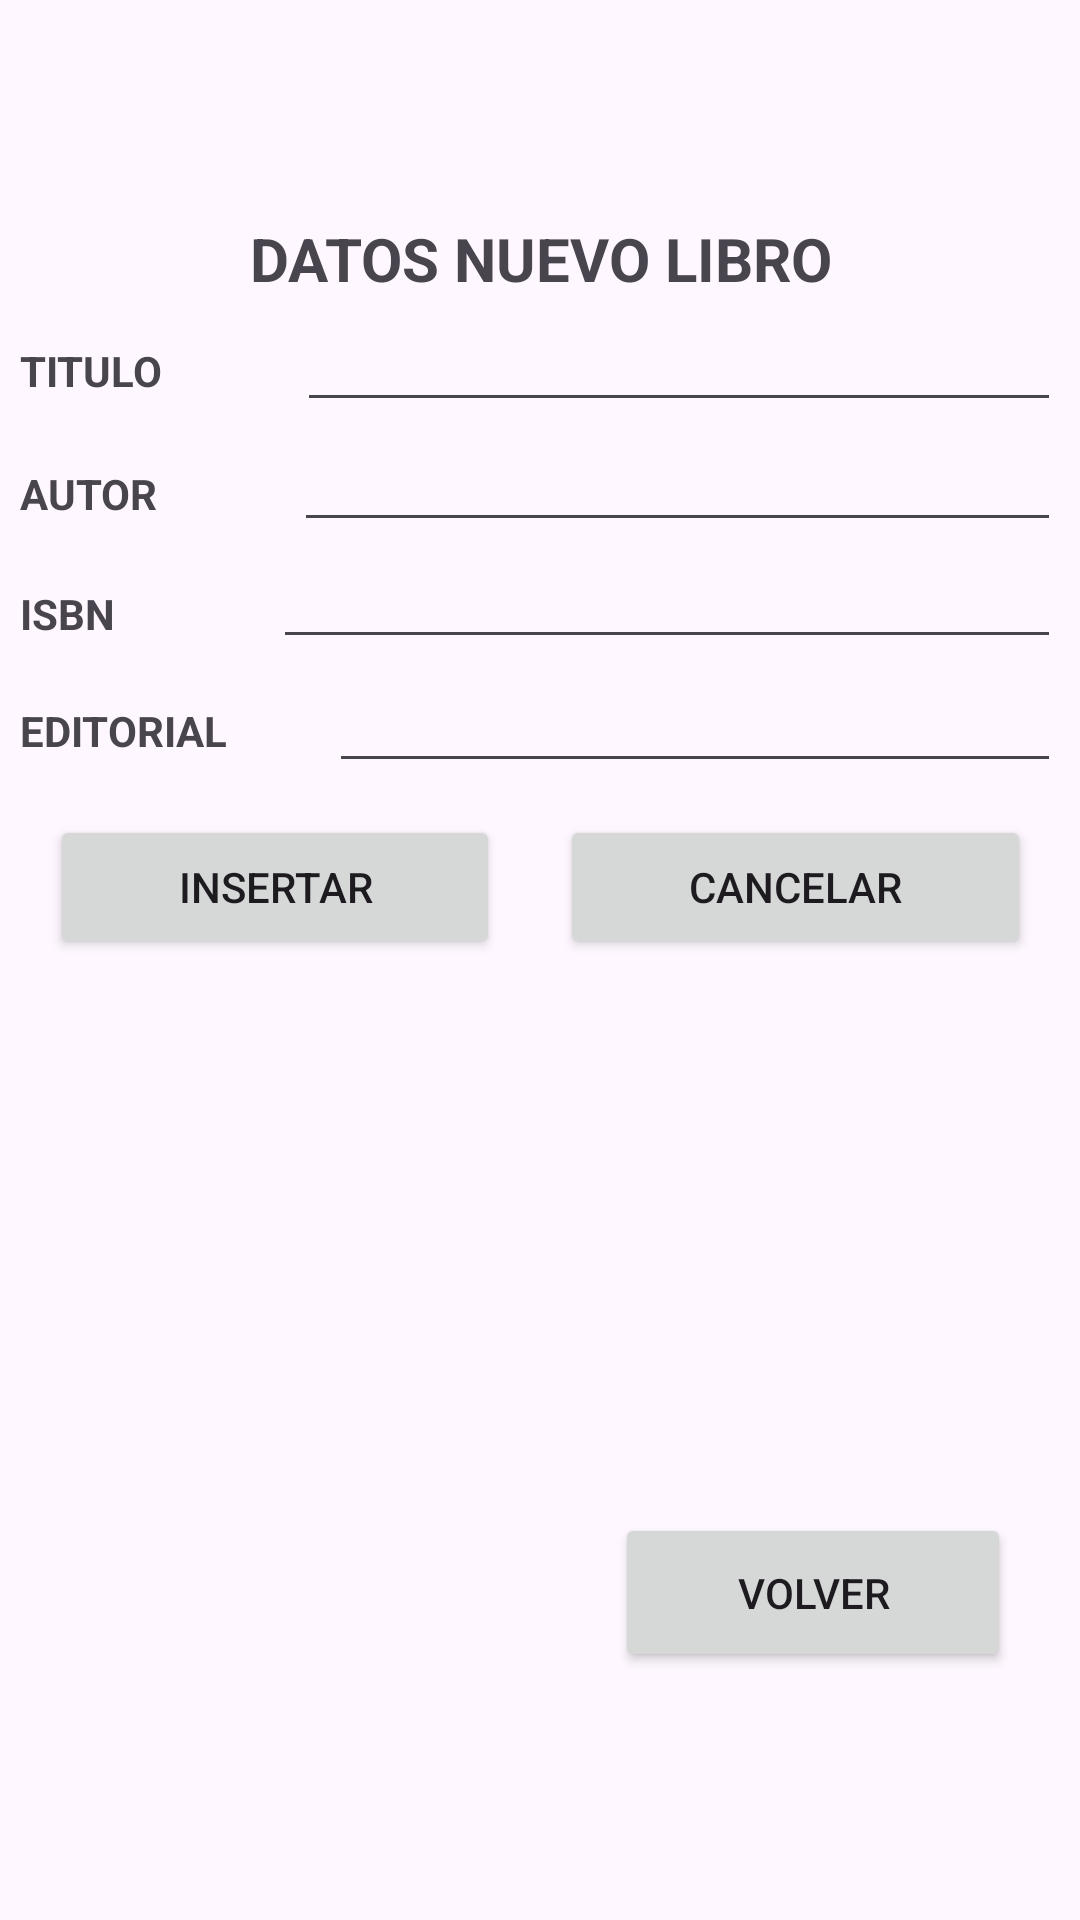

The Android layout XML behind this screen, and the referenced resources:
<!-- AndroidManifest.xml: application theme Theme.Recu_android -->
<!-- res/layout/activity_new_libro.xml -->
<?xml version="1.0" encoding="utf-8"?>
<androidx.constraintlayout.widget.ConstraintLayout xmlns:android="http://schemas.android.com/apk/res/android"
    xmlns:app="http://schemas.android.com/apk/res-auto"
    xmlns:tools="http://schemas.android.com/tools"
    android:layout_width="match_parent"
    android:layout_height="match_parent"
    tools:context=".NewLibro">

    <LinearLayout
        android:id="@+id/linearLayout3"
        android:layout_width="347dp"
        android:layout_height="390dp"
        android:orientation="vertical"
        app:layout_constraintBottom_toBottomOf="parent"
        app:layout_constraintEnd_toEndOf="parent"
        app:layout_constraintStart_toStartOf="parent"
        app:layout_constraintTop_toTopOf="parent"
        app:layout_constraintVertical_bias="0.29">

        <TextView
            android:layout_width="match_parent"
            android:layout_height="wrap_content"
            android:text="@string/DATOS_NUEVO_LIBRO"
            android:textAlignment="center"
            android:textSize="20sp"
            android:textStyle="bold" />

        <LinearLayout
            android:layout_width="match_parent"
            android:layout_height="41dp"
            android:orientation="horizontal">

            <TextView
                android:id="@+id/textView4"
                android:layout_width="wrap_content"
                android:layout_height="wrap_content"
                android:layout_weight="1"
                android:text="@string/titulo"
                android:textStyle="bold" />

            <EditText
                android:id="@+id/titulo"
                android:layout_width="wrap_content"
                android:layout_height="wrap_content"
                android:layout_weight="1"
                android:ems="10" />
        </LinearLayout>

        <LinearLayout
            android:layout_width="match_parent"
            android:layout_height="40dp"
            android:orientation="horizontal">

            <TextView
                android:id="@+id/textView5"
                android:layout_width="wrap_content"
                android:layout_height="wrap_content"
                android:layout_weight="1"
                android:text="@string/AUTOR"
                android:textStyle="bold" />

            <EditText
                android:id="@+id/autor"
                android:layout_width="wrap_content"
                android:layout_height="wrap_content"
                android:layout_weight="1"
                android:ems="10" />
        </LinearLayout>

        <LinearLayout
            android:layout_width="match_parent"
            android:layout_height="39dp"
            android:orientation="horizontal">

            <TextView
                android:id="@+id/textView6"
                android:layout_width="wrap_content"
                android:layout_height="wrap_content"
                android:layout_weight="1"
                android:text="@string/ISBN"
                android:textStyle="bold" />

            <EditText
                android:id="@+id/isbn"
                android:layout_width="wrap_content"
                android:layout_height="wrap_content"
                android:layout_weight="1"
                android:ems="10"/>
        </LinearLayout>

        <LinearLayout
            android:layout_width="match_parent"
            android:layout_height="42dp"
            android:orientation="horizontal">

            <TextView
                android:id="@+id/textView7"
                android:layout_width="wrap_content"
                android:layout_height="wrap_content"
                android:layout_weight="1"
                android:text="@string/EDITORIAL"
                android:textStyle="bold" />

            <EditText
                android:id="@+id/editorial"
                android:layout_width="wrap_content"
                android:layout_height="wrap_content"
                android:layout_weight="1"
                android:ems="10" />
        </LinearLayout>

        <LinearLayout
            android:layout_width="match_parent"
            android:layout_height="match_parent"
            android:orientation="horizontal">

            <Button
                android:id="@+id/btnInsertar"
                android:layout_width="wrap_content"
                android:layout_height="wrap_content"
                android:layout_margin="10sp"
                android:layout_weight="1"
                android:text="@string/INSERTAR" />

            <Button
                android:id="@+id/btnCancelar"
                android:layout_width="wrap_content"
                android:layout_height="wrap_content"
                android:layout_margin="10sp"
                android:layout_weight="1"
                android:text="@string/cancelar" />
        </LinearLayout>
    </LinearLayout>

    <Button
        android:id="@+id/btnVolverInsert"
        android:layout_width="132dp"
        android:layout_height="53dp"
        android:text="@string/volver"
        app:layout_constraintBottom_toBottomOf="parent"
        app:layout_constraintEnd_toEndOf="parent"
        app:layout_constraintHorizontal_bias="0.899"
        app:layout_constraintStart_toStartOf="parent"
        app:layout_constraintTop_toBottomOf="@+id/linearLayout3"
        app:layout_constraintVertical_bias="0.335" />
</androidx.constraintlayout.widget.ConstraintLayout>
<!-- resources referenced by this layout -->
<resources>
  <string name="AUTOR">AUTOR</string>
  <string name="DATOS_NUEVO_LIBRO">DATOS NUEVO LIBRO</string>
  <string name="EDITORIAL">EDITORIAL</string>
  <string name="INSERTAR">INSERTAR</string>
  <string name="ISBN">ISBN</string>
  <string name="cancelar">cancelar</string>noticias_pais
  <string name="titulo">TITULO</string>
  <string name="volver">volver</string>
  <style name="Theme.Recu_android" parent="Base.Theme.Recu_android" />
  <style name="Base.Theme.Recu_android" parent="Theme.Material3.DayNight.NoActionBar">
          
          
      </style>
</resources>
